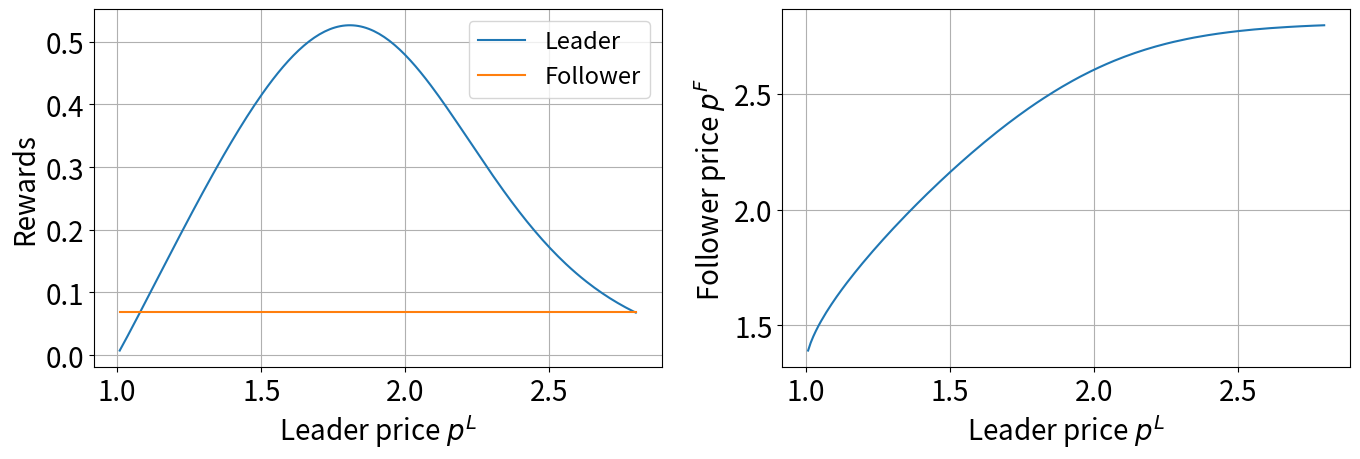
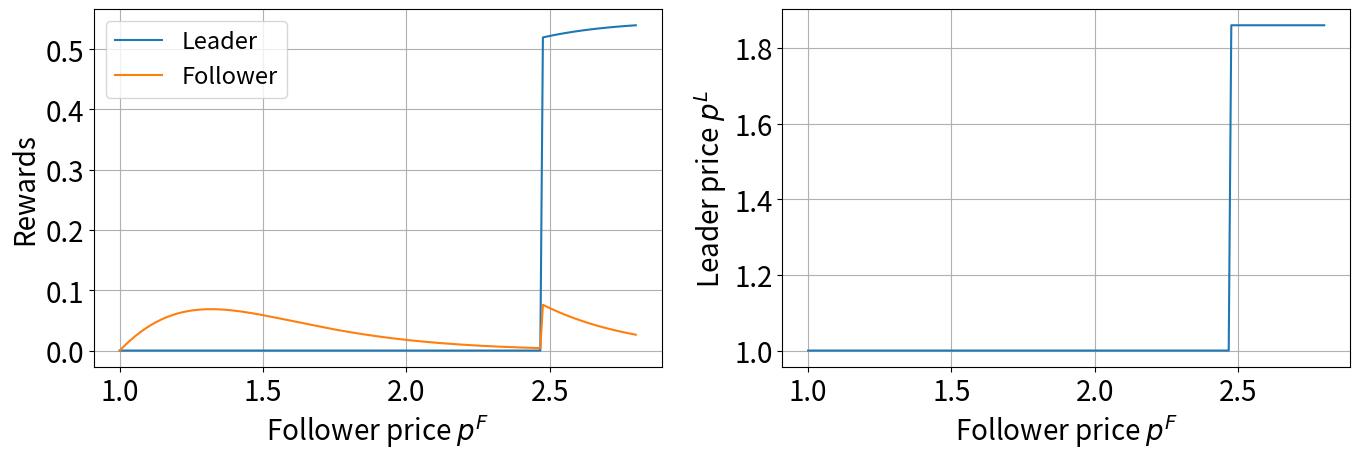
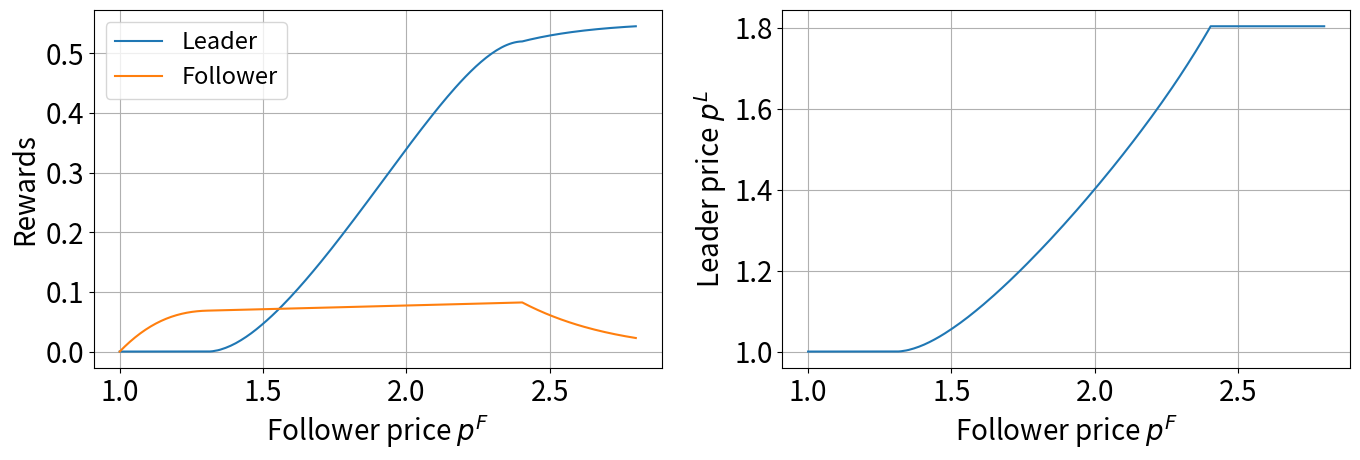

Python code for these plots, in order:
"""Find the extortion strategy that extorts the learning agent to cooperate."""

import numpy as np

import matplotlib.pyplot as plt


def get_rewards(prices, A, C, mu, a_0):
    """
    Compute the rewards for both agents given their prices.

    Args:
        prices (np.ndarray): Array of shape (n, 2) where each row is (p_f, p_l).
        A (np.ndarray): Demand intercepts for both agents.
        C (np.ndarray): Cost coefficients for both agents.
        mu (float): Scale parameter for the logit model.
        a_0 (float): Outside option utility.
    Returns:
        np.ndarray: Array of shape (n, 2) where each row is (r_f, r_l).
    """
    exp_utilities = np.exp((A - prices) / mu)
    sum_exp_utilities = np.sum(exp_utilities, axis=1, keepdims=True)
    exp_0 = np.exp(a_0 / mu)
    sum_exp_utilities += exp_0
    demands = exp_utilities / sum_exp_utilities
    rewards = demands * (prices - C)
    return rewards

def compute_best_response(A, C, p_opponent, price_bounds, mu, a_0, num_points=201):
    """
    Compute the best response price for the learning agent given the fixed price of the extortion agent.

    Args:
        a_f (float): Demand intercept for the extortion agent.
        a_l (float): Demand intercept for the learning agent.
        p_f (float): Fixed price of the extortion agent.
        price_bounds (tuple): Bounds for the learning agent's price.
        mu (float): Scale parameter for the logit model.
        a_0 (float): Outside option utility.
        num_points (int): Number of points to evaluate in the price range.

    Returns:
        float: Best response price for the learning agent.
        float: Maximum reward for the learning agent.
    """
    prices = np.linspace(price_bounds[0], price_bounds[1], num_points)
    prices_all = np.vstack((prices, np.full_like(prices, p_opponent))).T
    rewards = get_rewards(prices_all, A, C, mu, a_0)
    best_index = np.argmax(rewards[:, 0])
    return prices_all[best_index], rewards[best_index], prices, rewards


A = np.array([[1, 1]])
C = np.array([[1, 1]])
mu = 0.25
a_0 = -1.0

price_bounds = [1.0, 2.8]

plt.rcParams.update({'font.size': 20})
# Set legends font size
plt.rcParams['legend.fontsize'] = 17


# Find the minimum reward of the follower
p_opponent = C[0, 1]
prices_min, rewards_min, prices, rewards = compute_best_response(
    A, C, p_opponent=p_opponent, price_bounds=price_bounds, mu=mu, a_0=a_0
)
r_f_min = rewards_min[0]
p_f_min = prices_min[0]

print(f"Minimum reward of the follower: {r_f_min:.4f} at price {p_f_min:.4f}")

# Find the line and maximise the leader reward
prices_leader = np.linspace(price_bounds[0], price_bounds[1], 201)
rewards_leader = []
price_follower = prices_min[0]
prices_follower = []
for p_leader in prices_leader[1:]:
    rewards = get_rewards(np.array([[p_leader, price_follower]]), A, C, mu, a_0)
    r_f = rewards[0, 1]
    while r_f > r_f_min:
        price_follower += 0.0001
        rewards = get_rewards(np.array([[p_leader, price_follower]]), A, C, mu, a_0)
        r_f = rewards[0, 1]
    rewards_leader.append(rewards[0, 0])
    prices_follower.append(price_follower)
    print(f"Leader price: {p_leader:.4f}, Follower price: {price_follower:.4f}, Leader reward: {rewards[0,0]:.4f}, Follower reward: {rewards[0,1]:.4f}")
rewards_leader = np.array(rewards_leader)
max_index = np.argmax(rewards_leader)
best_price_leader = prices_leader[1:][max_index]

print(f"Best leader price: {best_price_leader:.4f} with reward {rewards_leader[max_index]:.4f}")

# Plot both the reward and follower price on subplots with two columns
fig, axs = plt.subplots(1, 2, figsize=(14, 5))
axs[0].plot(prices_leader[1:], rewards_leader, label='Leader')
axs[0].plot(prices_leader[1:], r_f_min*np.ones_like(prices_leader[1:]), label='Follower')
axs[0].set_xlabel("Leader price $p^L$")
axs[0].set_ylabel("Rewards")
# axs[0].set_title("Rewards along the Constraint Line")
axs[0].grid()
axs[0].legend()
axs[1].plot(prices_leader[1:], prices_follower)
axs[1].set_xlabel("Leader price $p^L$")
axs[1].set_ylabel("Follower price $p^F$")
# axs[1].set_title("Extortion Constraint Line")
axs[1].grid()
plt.tight_layout()
plt.savefig("leader_follower_prices_constraint_line.png", dpi=300)
plt.show()



# Find the best leader price
p_L_star = best_price_leader
p_F_star = prices_follower[max_index]


def leader_mapping(p_F):
    if p_F < p_F_star:
        return price_bounds[0]
    else:
        return p_L_star+0.05

# Find the rewards and plot the mapping
prices_follower = np.linspace(price_bounds[0], price_bounds[1], 201)
prices_leader = [leader_mapping(p_F) for p_F in prices_follower]
rewards = get_rewards(np.array(list(zip(prices_leader, prices_follower))), A, C, mu, a_0)
rewards_leader = rewards[:, 0]
rewards_follower = rewards[:, 1]

# Save the mapping
np.savetxt("extortion_mapping.txt", np.array(list(zip(prices_follower, prices_leader))))

# Plot both the reward and follower price on subplots with two columns
fig, axs = plt.subplots(1, 2, figsize=(14, 5))
axs[0].plot(prices_follower, rewards_leader, label='Leader')
axs[0].plot(prices_follower, rewards_follower, label='Follower')
axs[0].set_xlabel("Follower price $p^F$")
axs[0].set_ylabel("Rewards")
# axs[0].set_title("Rewards given Extortion Mapping")
axs[0].legend()
axs[0].grid()
axs[1].plot(prices_follower, prices_leader)
axs[1].set_xlabel("Follower price $p^F$")
axs[1].set_ylabel("Leader price $p^L$")
# axs[1].set_title("Extortion Mapping")
axs[1].grid()
plt.tight_layout()
plt.savefig("extortion_mapping.png", dpi=300)
plt.show()


# Finding unimodal extortion mapping
prices_follower = np.linspace(price_bounds[0], price_bounds[1], 201)
prices_leader = []
rewards_leader = []
rewards_follower = []
p_l = price_bounds[0]
for p_f in prices_follower:
    if p_f < p_f_min:
        prices_leader.append(price_bounds[0])
        rewards = get_rewards(np.array([[price_bounds[0], p_f]]), A, C, mu, a_0)
        rewards_leader.append(rewards[0,0])
        rewards_follower.append(rewards[0,1])
        r_f = rewards[0,1]
    else:
        new_r_f = r_f_min - 1.
        while new_r_f < r_f+0.0001:
            p_l += 0.0001
            rewards = get_rewards(np.array([[p_l, p_f]]), A, C, mu, a_0)
            new_r_f = rewards[0, 1]
        if rewards[0,0] < rewards_leader[-1]:
            while len(prices_leader)< len(prices_follower):
                prices_leader.append(prices_leader[-1])
            break
        else:
            prices_leader.append(p_l)
            rewards_leader.append(rewards[0,0])
            rewards_follower.append(rewards[0,1])
            r_f = rewards[0,1]

prices_leader = np.array(prices_leader)
rewards = get_rewards(np.array(list(zip(prices_leader, prices_follower))), A, C, mu, a_0)
rewards_leader = rewards[:, 0]
rewards_follower = rewards[:, 1]

# Plot both the reward and follower price on subplots with two columns
fig, axs = plt.subplots(1, 2, figsize=(14, 5))
axs[0].plot(prices_follower, rewards_leader, label='Leader')
axs[0].plot(prices_follower, rewards_follower, label='Follower')
axs[0].set_xlabel("Follower price $p^F$")
axs[0].set_ylabel("Rewards")
# axs[0].set_title("Rewards given Unimodal Extortion Mapping")
axs[0].legend()
axs[0].grid()
axs[1].plot(prices_follower, prices_leader)
axs[1].set_xlabel("Follower price $p^F$")
axs[1].set_ylabel("Leader price $p^L$")
# axs[1].set_title("Unimodal Extortion Mapping")
axs[1].grid()
plt.tight_layout()
plt.savefig("unimodal_extortion_mapping.png", dpi=300)
plt.show()

    
# Save the mapping
np.savetxt("unimodal_extortion_mapping.txt", np.array(list(zip(prices_follower, prices_leader))))
